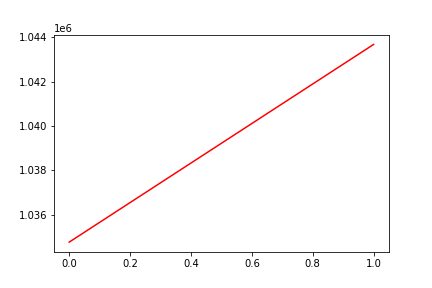

The data file committed next to this chart (first rows):
, date, assets
0, 0, 1034767
1, 20170921, 1043680
